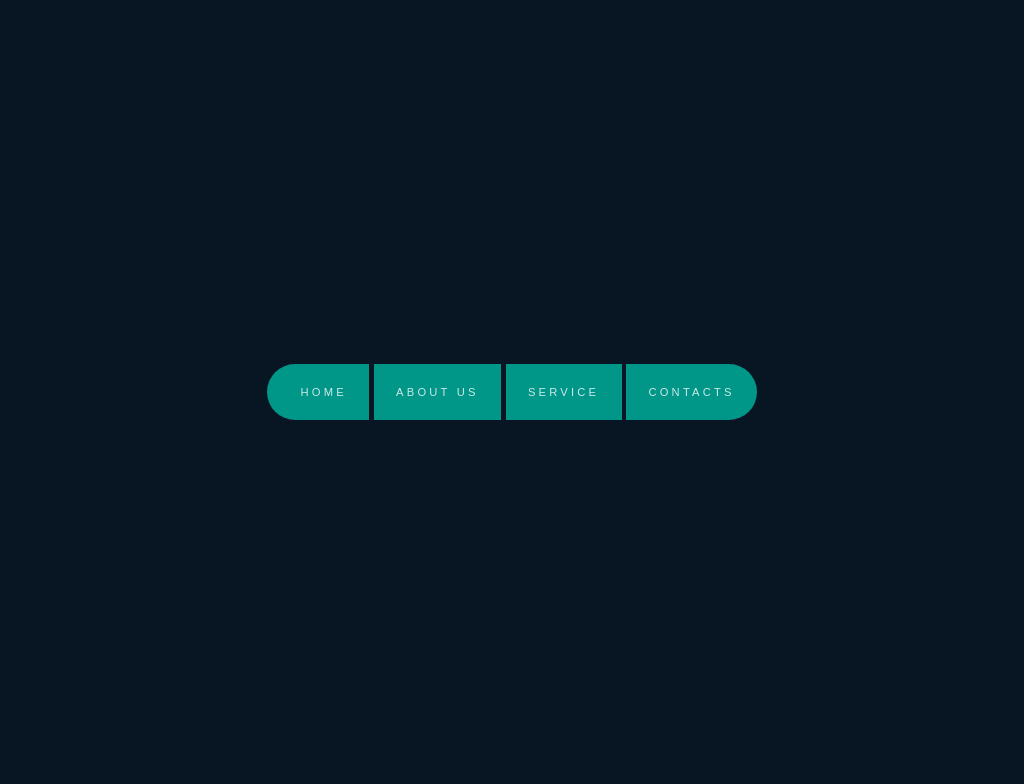

Here is a drawing made with CSS. Write the source that renders it.

<!-- file: index.html -->
<!DOCTYPE html>
<html lang="en">
<head>
	<meta charset="UTF-8">
	<meta name="viewport" content="width=device-width, initial-scale=1.0">
	<title>Simplest Pure CSS Menu Hover Effect CSS Effects</title>
	<link rel="stylesheet" href="style.css">
</head>
<body>
	<nav>
		<a href="#">Home</a>
		<a href="#">About Us</a>
		<a href="#">Service</a>
		<a href="#">Contacts</a>
	</nav>
</body>
</html>

/* file: style.css */
body{
	font-family: sans-serif;
	display: flex;
	justify-content: center;
	height: 100vh;
	background: #081624; 
}

nav{
	flex: 1 1 1;
	align-self: center;
}

a{
	font-size: 0.7em;
	text-decoration: none;
	padding: 2em;
	background: #009688;
	color: rgba(255,255,255,0.8);
	text-transform: uppercase;
	letter-spacing: 0.2rem;
	transform: rotateX(0deg);
	display: inline-block;
}

a:hover{
	animation: animate 0.5s cubic-bezier(0.53, 0.23, 0.61, 1.25) forwards;
	background: #233140;
	color: white;
}

a:first-child{
	border-radius: 2rem 0 0 2rem;
	padding-left: 3em;
	
}

a:last-child{
	border-radius: 0 2rem 2rem 0;
	
}

@keyframes animate{
	from{
		transform: rotateX(0deg);
	}
	to{
		transform: rotateX(360deg);
	}
}